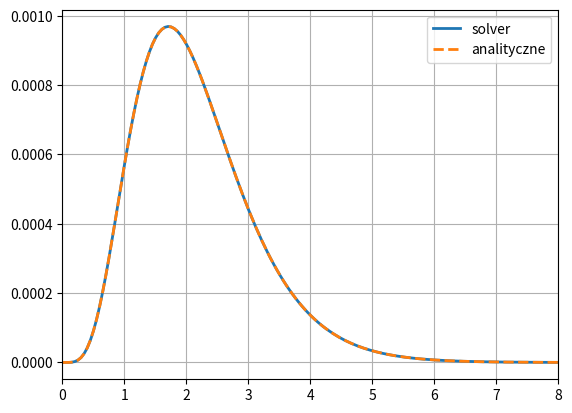

Python code for this plot:
import numpy as np
import matplotlib.pyplot as plt 
from scipy.integrate import odeint
plt.close('all')


# Równanie różniczkowe pierwszego rzędu y'=e^(-t)
def dydt1(y,t): #zdefiniowanie równania na potrzeby solvera
    dydt=np.exp(-t)
    return dydt

def an1(t): #wyznaczone rozwiązanie analityczne 
    return(1-np.exp(-t))

y0=0 #warunki początkowe
t=np.linspace(0,6,100) #horyzont czasu 100 próbek na przedziale [0,6]


y1=odeint(dydt1,y0,t) #wywołanie solvera odeint

# Wykresy
# plt.figure(1)
# plt.plot(t,y1,linewidth=4,label="solver")
# plt.plot(t,an1(t),"--",linewidth=4,label="analitycznie")
# plt.grid()
# plt.legend()
# plt.show()

#------------------------------------------------------------------------------
# Równanie różniczkowe drugiego rzędu y''+3y'+y=1
# Ponieważ równanie jest II stopnia stosujemy podstawienie
# y=x[0] y'=x[1] i rozwiązujemy układ równań
# y'=x[1] i y''=-3x[1]-x[0]+1
def dydt2(x,t): #zdefiniowanie równania na potrzeby solvera
    dydt=[0,0] #Ponieważ rozwiązujemy układ równań definiujemy dydt jako listę, gdzie y'=dydt[0], y''=dydt[1]
    dydt[0]=x[1]
    dydt[1]=1-3*x[1]-x[0]
    return dydt

def an2(t): #wyznaczone rozwiązanie analityczne
    return(1+2/(5-3*np.sqrt(5))*np.exp(((-3+np.sqrt(5))/2)*t)
           +2/(5+3*np.sqrt(5))*np.exp(((-3-np.sqrt(5))/2)*t))


y0=[0,0] #Rownanie drugiego rzędu, zatem warunki początkowe y(0) i y'(0)

t=np.linspace(0,15,300) #zwiększamy horyzont czasowy, żeby objąć "ustalanie się" wykresu
y2=odeint(dydt2,y0,t) 
#Ponieważ rozwiązujemy układ równań otrzymujemy dwa rozwiązania 
#y jako rozwiązanie pierwszego równania oraz y' jako rozwiązanie drugiego
#ponieważ interesuje nas y bierzemy tylko pierwszą kolumnę rozwiązania, czyli y2[:,0]

# Wykresy
# plt.figure(2)
# plt.plot(t,y2[:,0],linewidth=4,label="solver")
# plt.plot(t,an2(t),'--',linewidth=4,label="analityczne")
# plt.grid()
# plt.legend()
# plt.show()


def dydt3(x,t):
  dydt=[0,0,0]
  dydt[0]=x[1]
  dydt[1]=x[2]
  dydt[2]=t**2*np.exp(-2*t)-16*x[2]-79*x[1]-120*x[0]
  return dydt

y0=[0,0,0]

def an3(t): #wyznaczone rozwiązanie analityczne
    return (1/18*np.exp(-2*t)*(t**2) - 1/6*np.exp(-2*t)*t + 61/324*np.exp(-2*t) -
             1/5*np.exp(-3*t) + 1/81*np.exp(-5*t) - 1/1620*np.exp(-8*t))

y3=odeint(dydt3,y0,t)

plt.figure(2)
plt.plot(t,y3[:,0],linewidth=2,label="solver")
plt.plot(t,an3(t),'--',linewidth=2,label="analityczne")
plt.grid()
plt.xlim(0,8)
plt.legend()
plt.show()